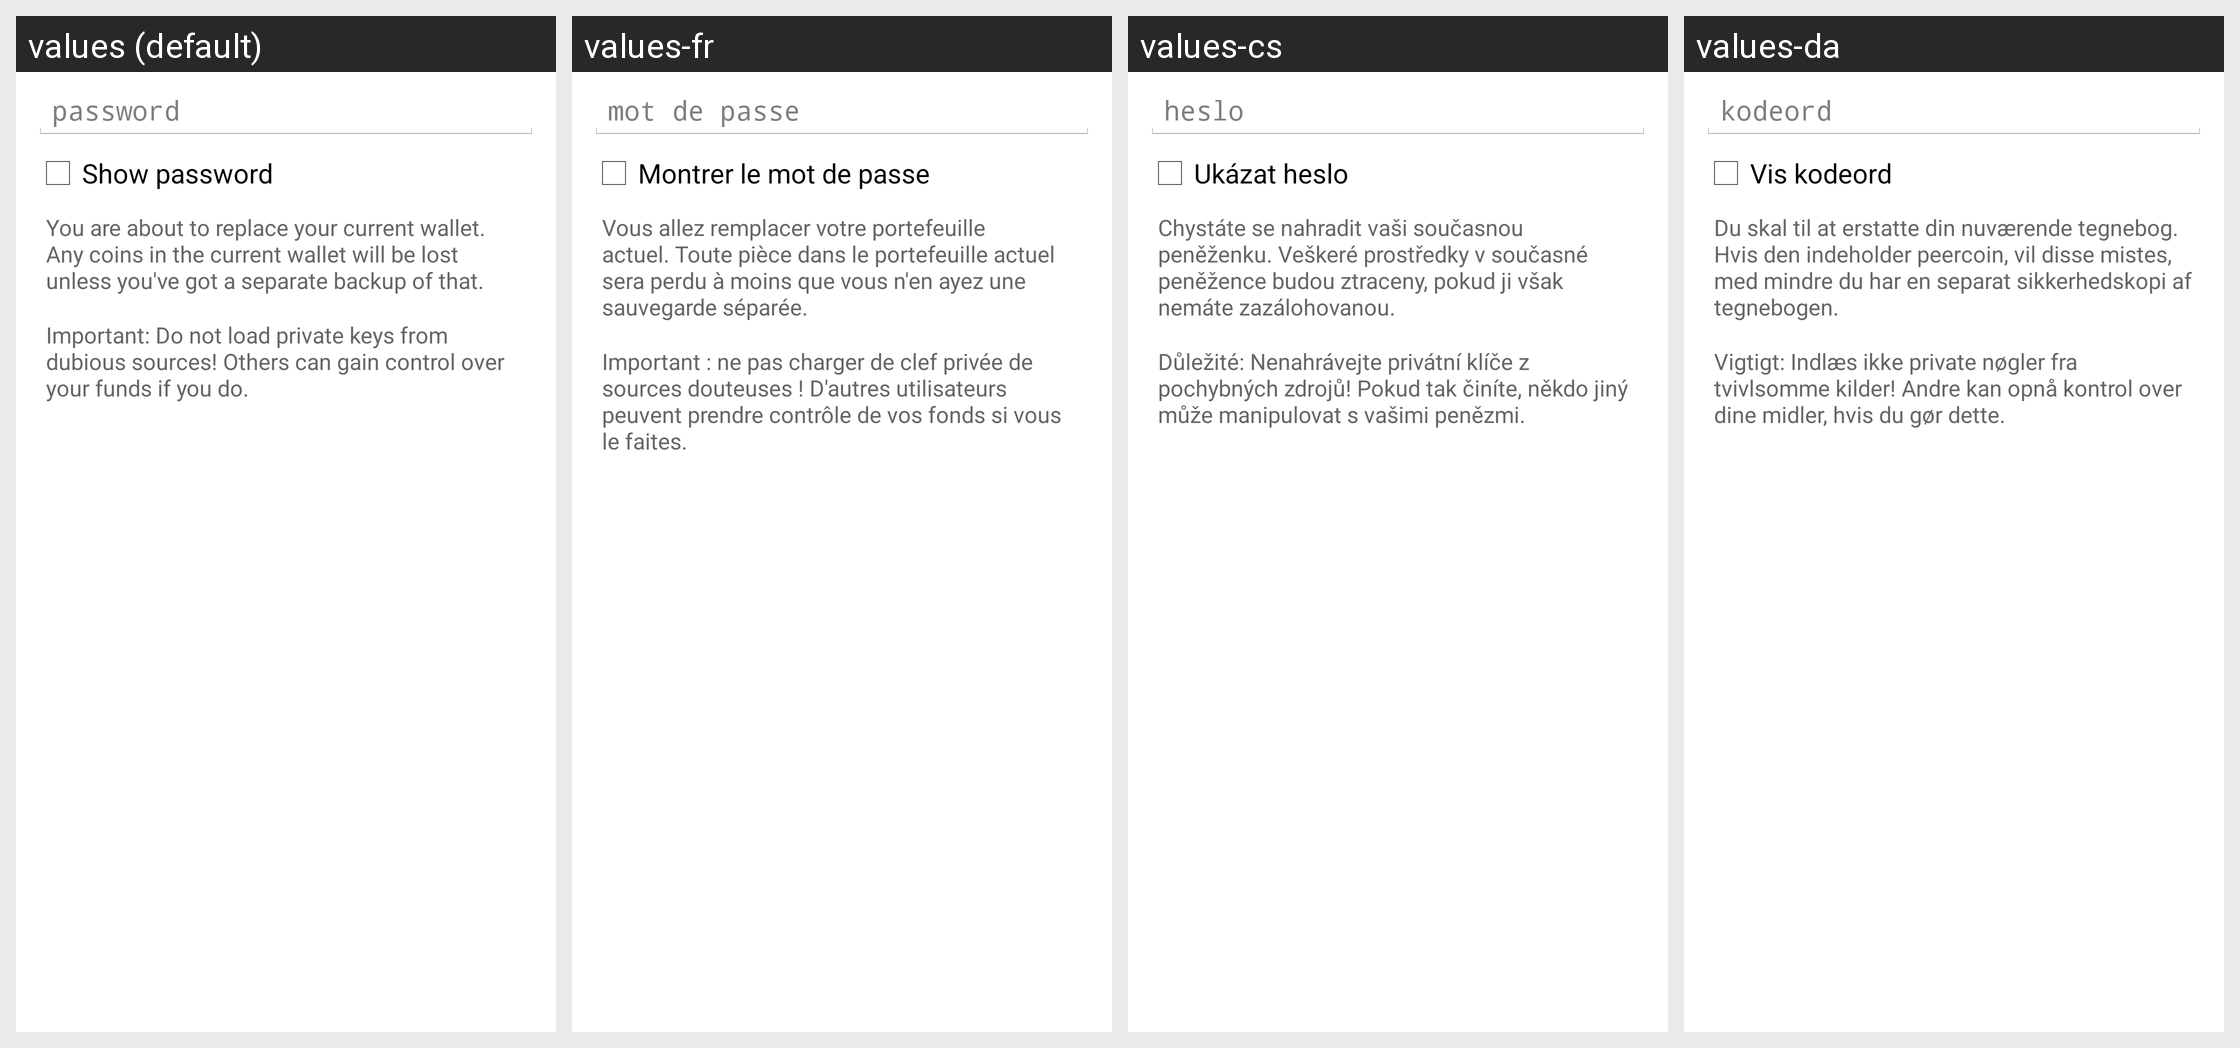

Translations of the strings shown on this Android screen, per locale in the grid:
Android screen res/layout/restore_wallet_from_external_dialog.xml rendered under 4 locales, left to right: values (default), values-fr, values-cs, values-da. Device: Nexus 5 (rendered at 1080×1920; each locale shown at half size, 540×960, under a caption strip naming it); theme My.Theme.
Other locales in the repository, not shown: values-ar, values-de, values-el, values-eo, values-es, values-fi, values-he, values-hu, values-id, values-it, values-ja, values-mk, values-nb, values-nl, values-pl, values-pt-rBR, values-ru, values-sk, values-sl, values-sv, values-tr, values-vi, values-zh, values-zh-rTW.
Strings drawn on this screen, with the default value and each locale's value (text and hints the layout hard-codes, and strings that could not be matched under every locale, appear in the picture but are not listed):

import_export_keys_dialog_password
  values: password
  values-fr: mot de passe
  values-cs: heslo
  values-da: kodeord

import_export_keys_dialog_show
  values: Show password
  values-fr: Montrer le mot de passe
  values-cs: Ukázat heslo
  values-da: Vis kodeord

restore_wallet_dialog_replace_warning
  values: You are about to replace your current wallet. Any coins in the current wallet will be lost unless you've got a separate backup of that.
  values-fr: Vous allez remplacer votre portefeuille actuel. Toute pièce dans le portefeuille actuel sera perdu à moins que vous n'en ayez une sauvegarde séparée.
  values-cs: Chystáte se nahradit vaši současnou peněženku. Veškeré prostředky v současné peněžence budou ztraceny, pokud ji však nemáte zazálohovanou.
  values-da: Du skal til at erstatte din nuværende tegnebog. Hvis den indeholder peercoin, vil disse mistes, med mindre du har en separat sikkerhedskopi af tegnebogen.

import_keys_dialog_warning
  values: Important: Do not load private keys from dubious sources! Others can gain control over your funds if you do.
  values-fr: Important : ne pas charger de clef privée de sources douteuses ! D'autres utilisateurs peuvent prendre contrôle de vos fonds si vous le faites.
  values-cs: Důležité: Nenahrávejte privátní klíče z pochybných zdrojů! Pokud tak činíte, někdo jiný může manipulovat s vašimi penězmi.
  values-da: Vigtigt: Indlæs ikke private nøgler fra tvivlsomme kilder! Andre kan opnå kontrol over dine midler, hvis du gør dette.
